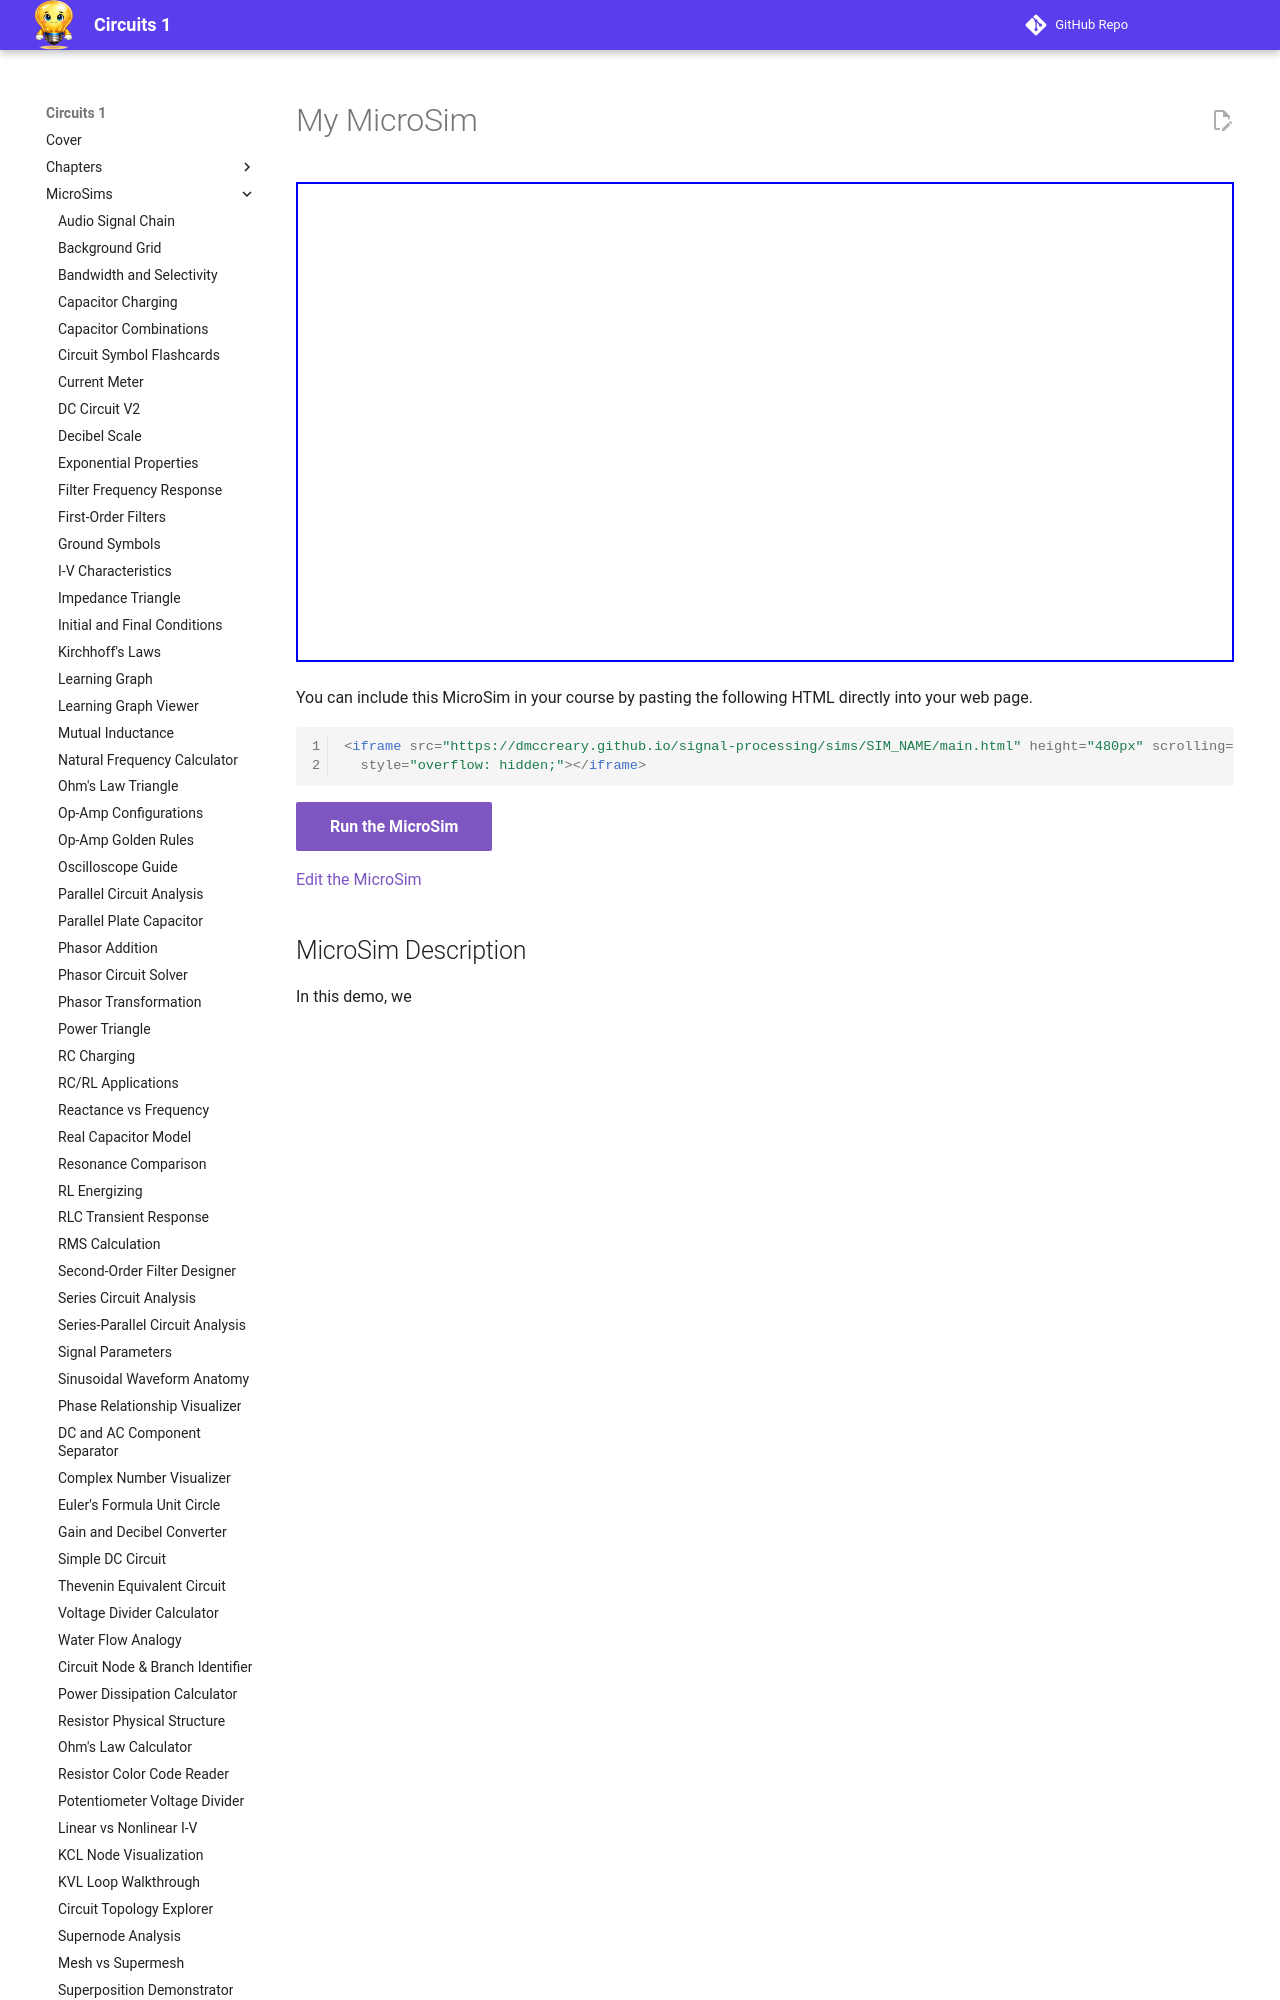

repository: dmccreary/circuits · page: sims/templates/index.html · generator: mkdocs

---
title: A title under 60 characters.
description: A description under 110 characters.
image: /img/cover-preview.png
og:image: /img/cover-preview.png
twitter:image: /img/cover-preview.png
social:
   cards: false
hide:
  - toc
---
